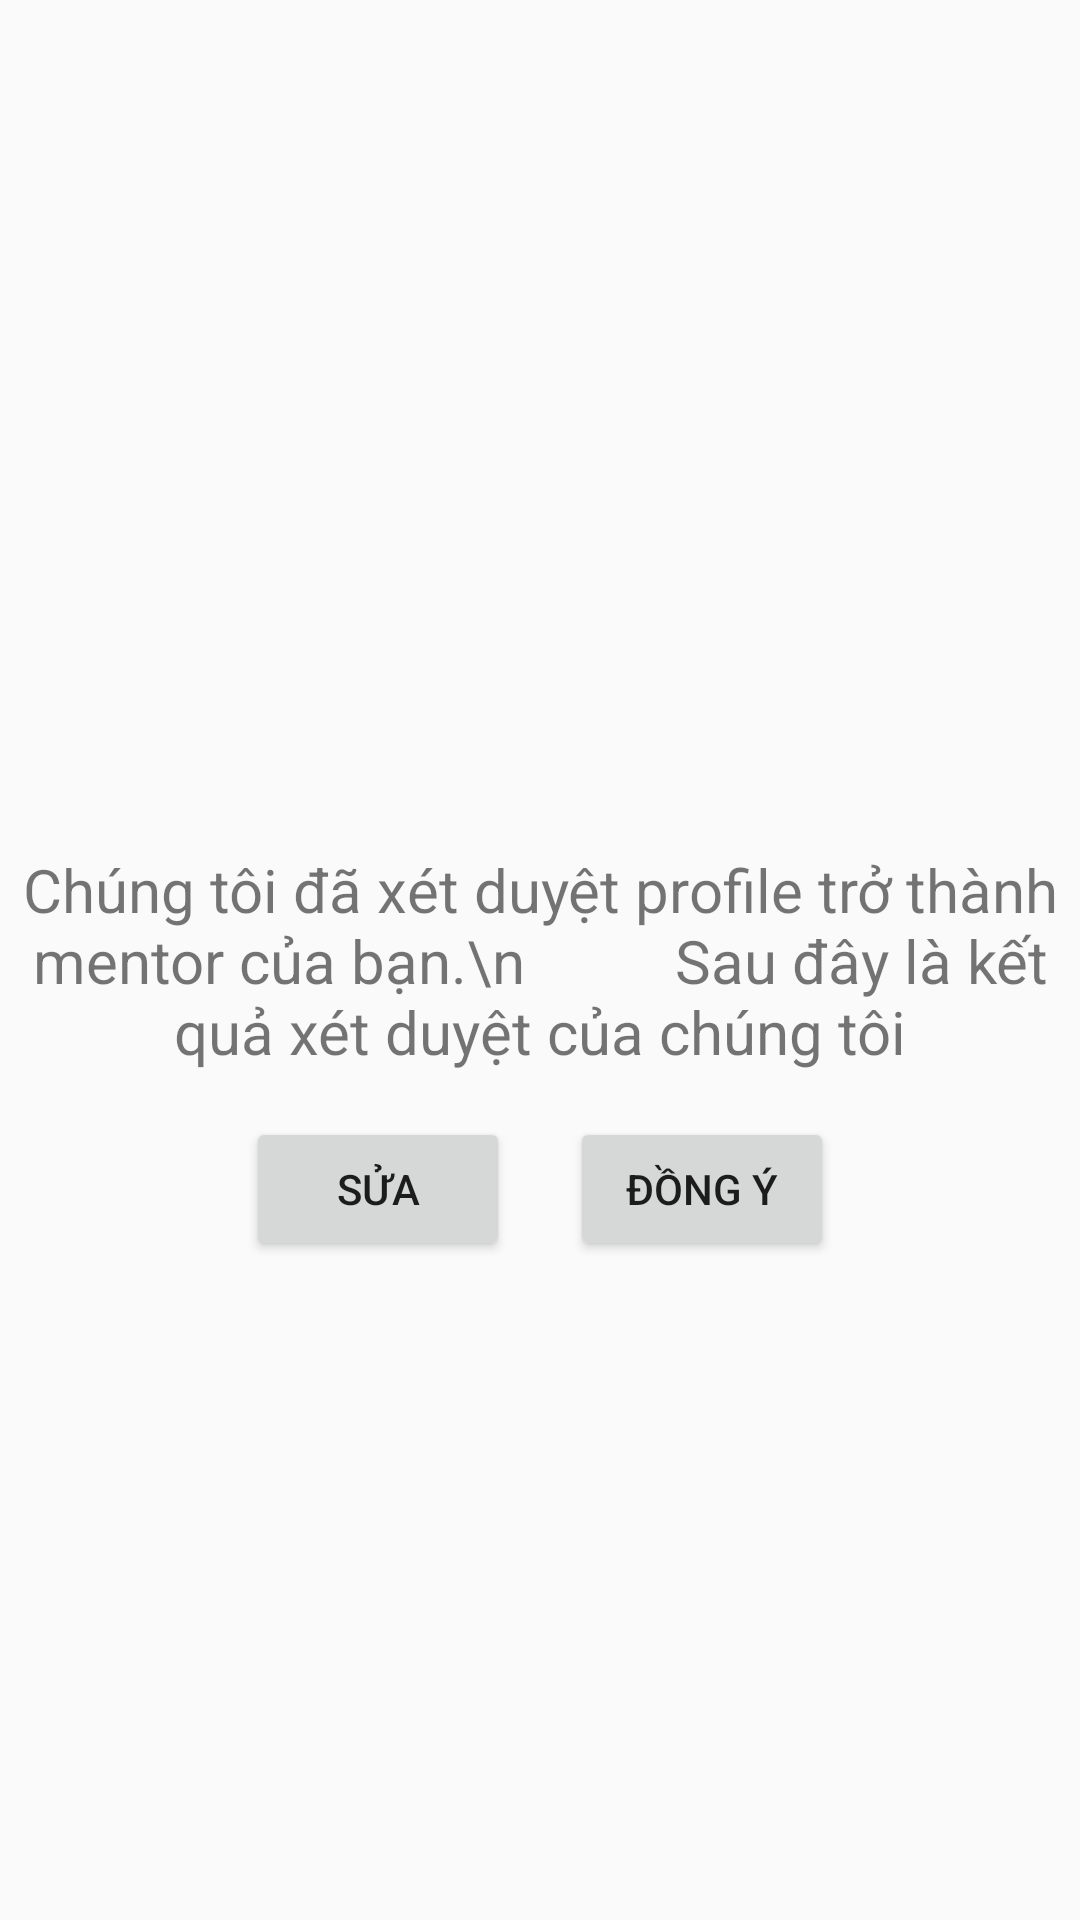

The Android layout XML behind this screen, and the referenced resources:
<!-- AndroidManifest.xml: application theme Theme.Mentorship -->
<!-- res/layout/activity_register_to_be_mentor_result.xml -->
<?xml version="1.0" encoding="utf-8"?>
<androidx.constraintlayout.widget.ConstraintLayout xmlns:android="http://schemas.android.com/apk/res/android"
    xmlns:app="http://schemas.android.com/apk/res-auto"
    xmlns:tools="http://schemas.android.com/tools"
    android:layout_width="match_parent"
    android:layout_height="match_parent"
    tools:context=".Mentor.Activity.RegisterToBeMentorResult">

    <androidx.constraintlayout.widget.Guideline
        android:id="@+id/guideline2"
        android:layout_width="wrap_content"
        android:layout_height="wrap_content"
        android:orientation="vertical"
        app:layout_constraintGuide_percent="0.5" />
    <TextView
        android:id="@+id/textView35"
        android:layout_width="match_parent"
        android:layout_height="wrap_content"
        android:padding="5dp"
        android:gravity="center"
        android:textSize="20sp"
        android:text="Chúng tôi đã xét duyệt profile trở thành mentor của bạn.\n
         Sau đây là kết quả xét duyệt của chúng tôi"
        app:layout_constraintBottom_toBottomOf="parent"
        app:layout_constraintEnd_toEndOf="parent"
        app:layout_constraintStart_toStartOf="parent"
        app:layout_constraintTop_toTopOf="parent" />

    <Button
        android:id="@+id/res_reg_mentor_button_fix"
        android:layout_width="wrap_content"
        android:layout_height="wrap_content"
        android:text="Sửa"
        android:layout_marginTop="10dp"
        android:layout_marginRight="10dp"
        app:layout_constraintEnd_toStartOf="@+id/guideline2"
        app:layout_constraintTop_toBottomOf="@+id/textView35" />
    <Button
        android:id="@+id/res_reg_mentor_button_ok"
        android:layout_width="wrap_content"
        android:layout_height="wrap_content"
        android:text="Đồng ý"
        android:layout_marginTop="10dp"
        android:layout_marginLeft="10dp"
        app:layout_constraintStart_toStartOf="@+id/guideline2"
        app:layout_constraintTop_toBottomOf="@+id/textView35" />
</androidx.constraintlayout.widget.ConstraintLayout>
<!-- resources referenced by this layout -->
<resources>
  <style name="Theme.Mentorship" parent="Theme.AppCompat.DayNight.NoActionBar">
          
          <item name="colorPrimary">@color/purple_500</item>
          <item name="colorPrimaryVariant">@color/purple_700</item>
          <item name="colorOnPrimary">@color/white</item>
          
          <item name="colorSecondary">@color/teal_200</item>
          <item name="colorSecondaryVariant">@color/teal_700</item>
          <item name="colorOnSecondary">@color/black</item>
          
          <item name="android:statusBarColor" tools:targetApi="l">?attr/colorPrimaryVariant</item>
          
      </style>
  <color name="purple_500">#FF6200EE</color>
  <color name="purple_700">#FF3700B3</color>
  <color name="white">#FFFFFFFF</color>
  <color name="teal_200">#FF03DAC5</color>
  <color name="teal_700">#FF018786</color>
  <color name="black">#FF000000</color>
</resources>
